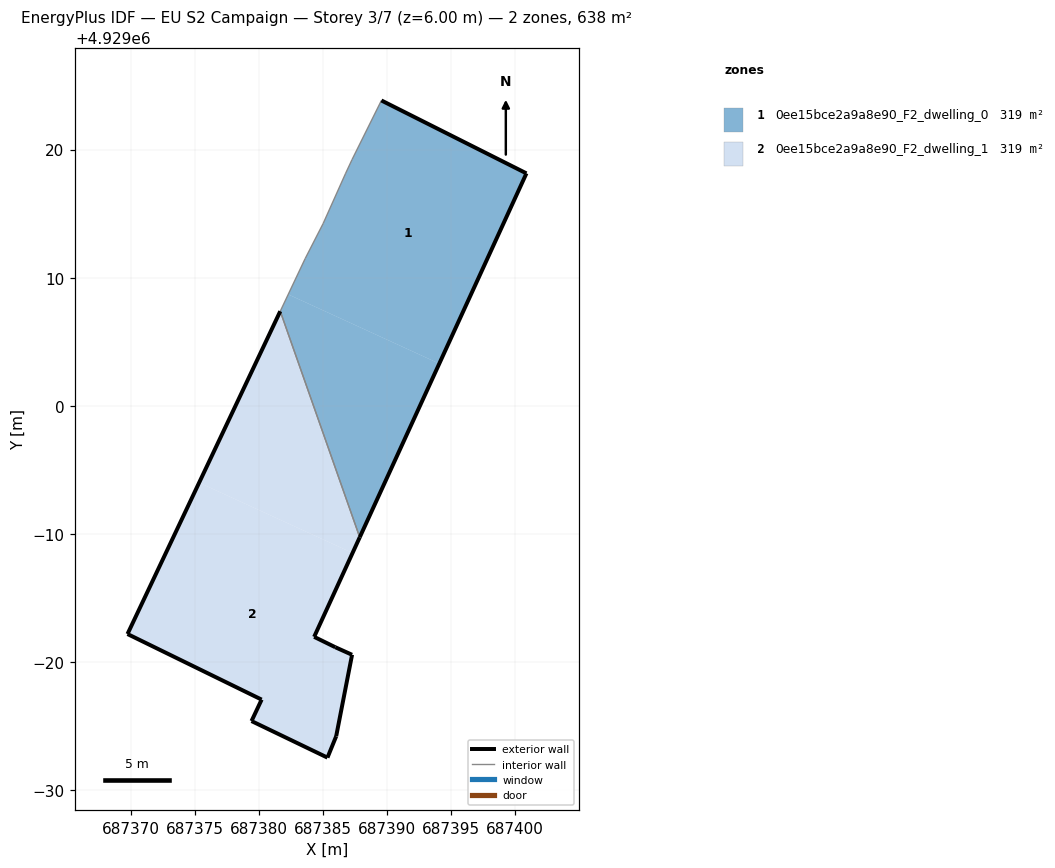
=== STOREY PLAN SPEC (per zone: floor XY polygon, exterior-wall plan segments, windows/doors) ===
zone 1: 0ee15bce2a9a8e90_F2_dwelling_0  (318.8 m²)
  floor: (687394.09, 4929003.29) (687400.89, 4929018.14) (687389.57, 4929023.83) (687387.28, 4929019.22) (687386.78, 4929018.15) (687385.02, 4929014.22) (687383.62, 4929011.49) (687382.30, 4929008.69)
  floor: (687387.88, 4928989.73) (687394.09, 4929003.29) (687382.30, 4929008.69) (687381.68, 4929007.38)
  exterior wall: (687389.57, 4929023.83) – (687400.89, 4929018.14)  [12.7 m]
  exterior wall: (687400.89, 4929018.14) – (687387.88, 4928989.73)  [31.2 m]
  interior walls: 6
zone 2: 0ee15bce2a9a8e90_F2_dwelling_1  (318.8 m²)
  floor: (687385.36, 4928972.53) (687386.04, 4928974.20) (687387.28, 4928980.56) (687385.97, 4928981.15) (687384.32, 4928981.96) (687387.32, 4928988.51) (687375.34, 4928994.00) (687369.75, 4928982.18) (687380.22, 4928977.06) (687379.43, 4928975.39)
  floor: (687387.32, 4928988.51) (687387.88, 4928989.73) (687381.68, 4929007.38) (687375.34, 4928994.00)
  exterior wall: (687386.04, 4928974.20) – (687385.36, 4928972.53)  [1.8 m]
  exterior wall: (687385.36, 4928972.53) – (687379.43, 4928975.39)  [6.6 m]
  exterior wall: (687379.43, 4928975.39) – (687380.22, 4928977.06)  [1.9 m]
  exterior wall: (687380.22, 4928977.06) – (687369.75, 4928982.18)  [11.7 m]
  exterior wall: (687369.75, 4928982.18) – (687381.68, 4929007.38)  [27.9 m]
  exterior wall: (687387.88, 4928989.73) – (687384.32, 4928981.96)  [8.5 m]
  exterior wall: (687384.32, 4928981.96) – (687385.97, 4928981.15)  [1.8 m]
  exterior wall: (687385.97, 4928981.15) – (687387.28, 4928980.56)  [1.4 m]
  exterior wall: (687387.28, 4928980.56) – (687386.04, 4928974.20)  [6.5 m]
  interior walls: 1

=== DERIVED (storey summary) ===
Building: EU S2 Campaign
Storey: 3 of 7  (floor level z = 6.00 m)
Storey gross floor area: 637.5 m²
Zones on this storey: 2
  - 0ee15bce2a9a8e90_F2_dwelling_0: floor 318.8 m²; exterior wall 43.9 m (131.7 m²); WWR 0.0%
  - 0ee15bce2a9a8e90_F2_dwelling_1: floor 318.8 m²; exterior wall 68.1 m (204.2 m²); WWR 0.0%
Zone adjacency (shared interzone walls):
  - 0ee15bce2a9a8e90_F2_dwelling_0 ↔ 0ee15bce2a9a8e90_F2_dwelling_1